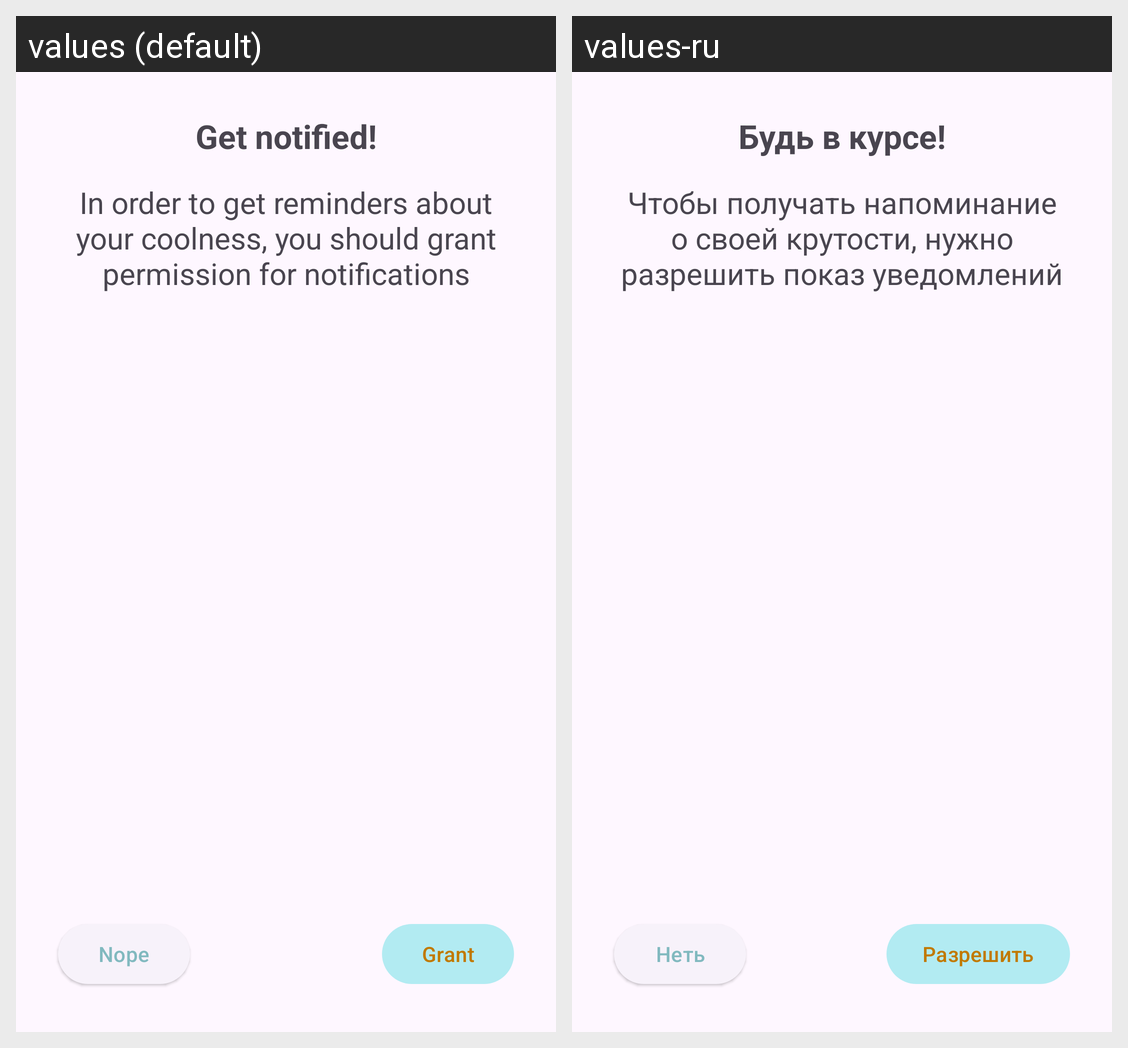

For this localized Android screen grid, give each drawn string resource with its value in every locale shown.
Android screen res/layout/activity_permission.xml rendered under 2 locales, left to right: values (default), values-ru. Device: Nexus 5 (rendered at 1080×1920; each locale shown at half size, 540×960, under a caption strip naming it); theme Theme.Coolometer.
Strings drawn on this screen, with the default value and each locale's value (text and hints the layout hard-codes, and strings that could not be matched under every locale, appear in the picture but are not listed):

permissions_rational_title
  values: Get notified!
  values-ru: Будь в курсе!

permissions_rational_text
  values: In order to get reminders about your coolness, you should grant permission for notifications
  values-ru: Чтобы получать напоминание о своей крутости, нужно разрешить показ уведомлений

permission_button_grant
  values: Grant
  values-ru: Разрешить

permission_button_deny
  values: Nope
  values-ru: Неть
